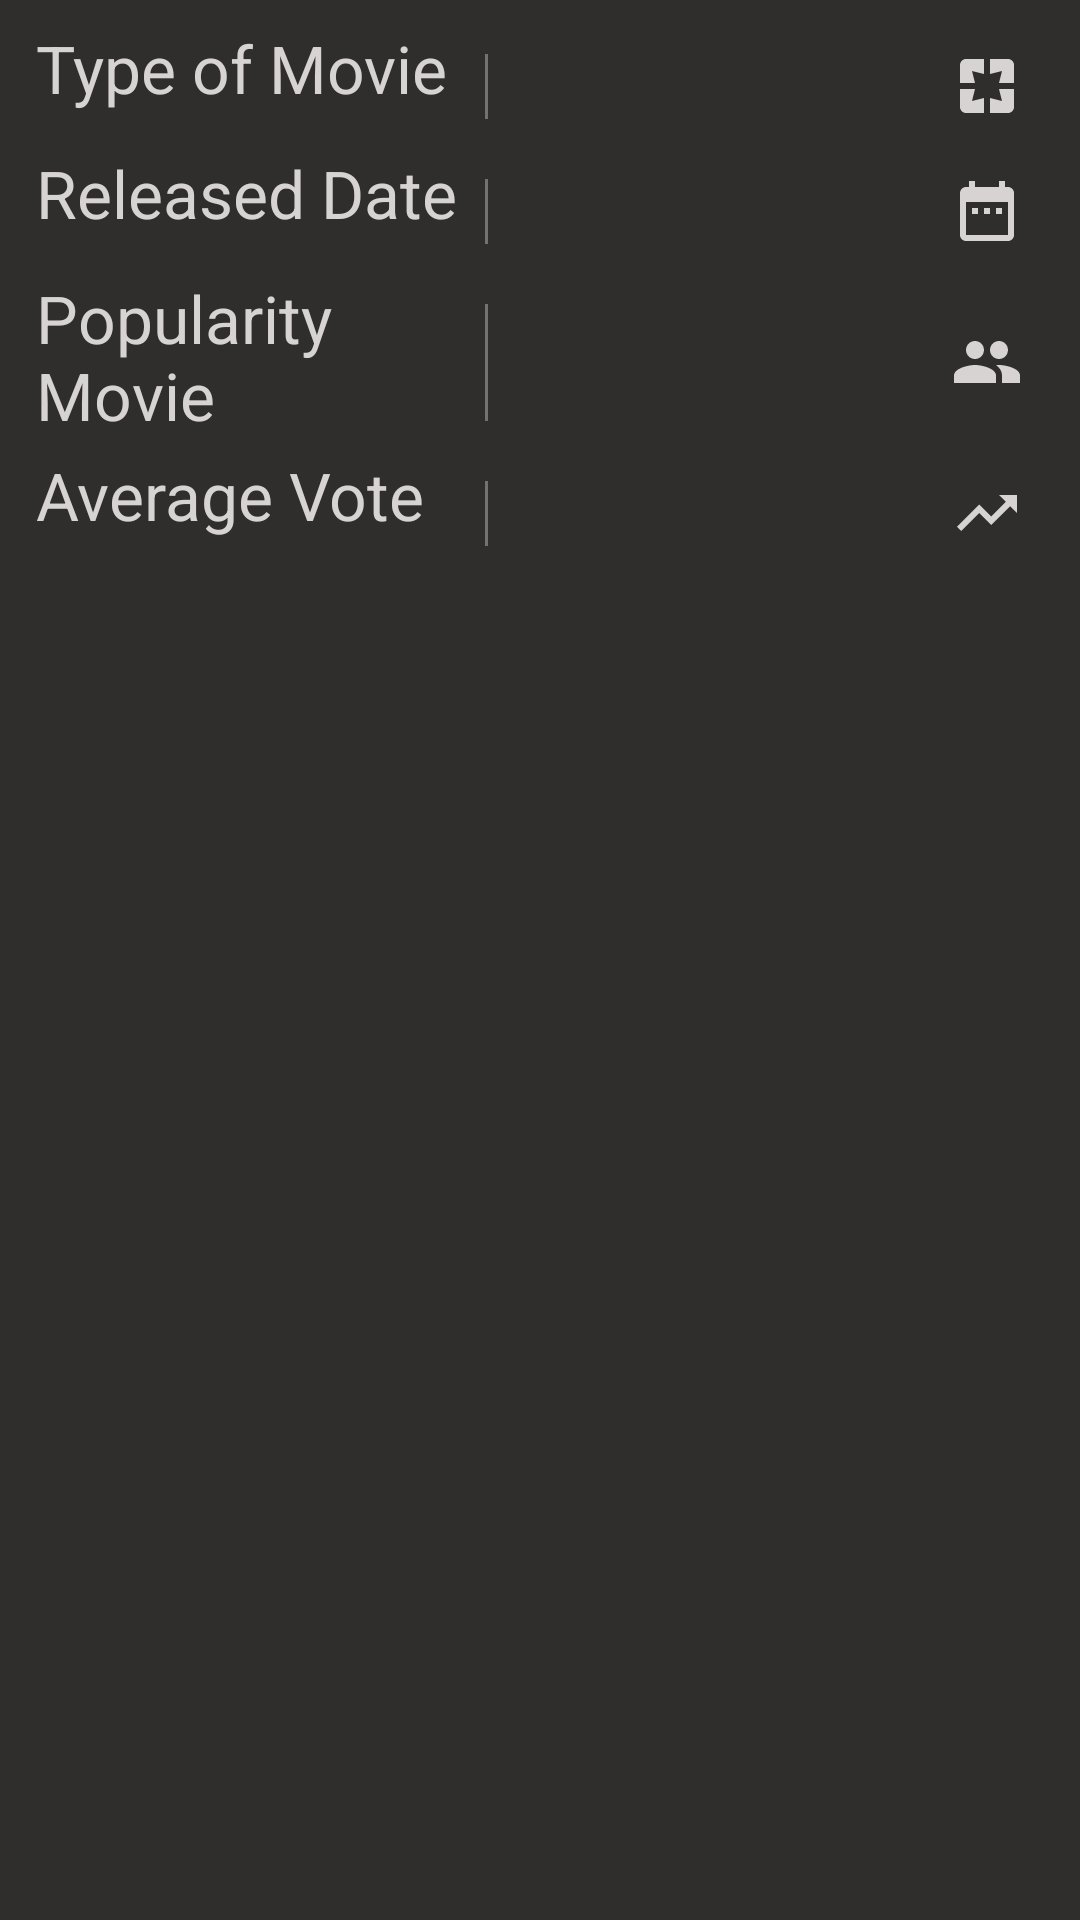

Layout XML and referenced resources for this Android screen:
<!-- AndroidManifest.xml: application theme AppTheme -->
<!-- res/layout/fragment_two.xml -->
<?xml version="1.0" encoding="utf-8"?>
<ScrollView xmlns:android="http://schemas.android.com/apk/res/android"
    xmlns:tools="http://schemas.android.com/tools"
    android:layout_width="match_parent"
    android:layout_height="match_parent"
    android:background="@color/blacklight"
    >
    <LinearLayout
        android:layout_margin="8dp"
        android:orientation="vertical"
        android:layout_width="match_parent"
        android:layout_height="match_parent">

        <LinearLayout
            android:layout_width="match_parent"
            android:layout_height="wrap_content"
            android:orientation="horizontal">


            <TextView
                style="@style/detailLabel"
                android:layout_width="84dp"
                android:layout_height="wrap_content"
                android:layout_weight="5"
                android:text="@string/typemovie"
                android:textAlignment="viewStart" />

            <View
                android:layout_marginBottom="10dp"
                android:layout_marginTop="10dp"
                android:layout_width="1dp"
                android:layout_height="match_parent"
                android:layout_gravity="center"
                android:background="#727272" />


            <TextView
                android:id="@+id/first"
                style="@style/detailValue"
                android:layout_width="wrap_content"
                android:layout_height="wrap_content"
                android:layout_weight="10" />

            <ImageView
                android:layout_width="wrap_content"
                android:layout_height="wrap_content"
                android:layout_gravity="center_vertical"
                android:layout_weight="1"
                android:paddingRight="4dp"
                android:src="@drawable/ic_pages_black_24dp" />


        </LinearLayout>


        <LinearLayout
            android:layout_width="match_parent"
            android:layout_height="wrap_content"
            android:orientation="horizontal">


            <TextView
                style="@style/detailLabel"
                android:layout_width="84dp"

                android:layout_height="wrap_content"
                android:layout_weight="5"
                android:text="@string/releasdate"
                android:textAlignment="viewStart" />

            <View
                android:layout_marginBottom="10dp"
                android:layout_marginTop="10dp"
                android:layout_width="1dp"
                android:layout_height="match_parent"
                android:layout_gravity="center"
                android:background="#727272" />

            <TextView
                android:id="@+id/dateFrag"
                style="@style/detailValue"
                android:layout_width="wrap_content"
                android:layout_height="wrap_content"
                android:layout_weight="10" />

            <ImageView
                android:layout_width="wrap_content"
                android:layout_height="wrap_content"
                android:layout_gravity="center_vertical"
                android:layout_weight="1"
                android:paddingRight="4dp"
                android:src="@drawable/ic_date_range_black_24dp" />
        </LinearLayout>

        <LinearLayout
            android:layout_width="match_parent"
            android:layout_height="wrap_content"
            android:orientation="horizontal">


            <TextView
                style="@style/detailLabel"
                android:layout_width="84dp"
                android:layout_height="wrap_content"
                android:layout_weight="5"
                android:text="@string/popularitymovie"
                android:textAlignment="viewStart" />

            <View
                android:layout_marginBottom="10dp"
                android:layout_marginTop="10dp"
                android:layout_width="1dp"
                android:layout_height="match_parent"
                android:layout_gravity="center"
                android:background="#727272" />

            <TextView
                android:id="@+id/popFrag"
                style="@style/detailValue"
                android:layout_width="wrap_content"
                android:layout_height="wrap_content"
                android:layout_weight="10" />

            <ImageView
                android:layout_width="wrap_content"
                android:layout_height="wrap_content"
                android:layout_gravity="center_vertical"
                android:layout_weight="1"
                android:paddingRight="4dp"
                android:src="@drawable/ic_people_black_24dp" />

        </LinearLayout>

        <LinearLayout
            android:layout_width="match_parent"
            android:layout_height="wrap_content"
            android:orientation="horizontal">


            <TextView
                style="@style/detailLabel"
                android:layout_width="84dp"
                android:layout_height="wrap_content"
                android:layout_weight="5"
                android:text="@string/avaragevote"
                android:textAlignment="viewStart" />

            <View
                android:layout_marginBottom="10dp"
                android:layout_marginTop="10dp"
                android:layout_width="1dp"
                android:layout_height="match_parent"
                android:layout_gravity="center"
                android:background="#727272" />


            <TextView
                android:id="@+id/voteFrag"
                style="@style/detailValue"
                android:layout_width="wrap_content"
                android:layout_height="wrap_content"
                android:layout_weight="10" />

            <ImageView
                android:layout_width="wrap_content"
                android:layout_height="wrap_content"
                android:layout_gravity="center_vertical"
                android:layout_weight="1"
                android:paddingRight="4dp"
                android:src="@drawable/ic_trending_up_black_24dp" />

        </LinearLayout>

    </LinearLayout>
</ScrollView>
<!-- resources referenced by this layout -->
<resources>
  <color name="blacklight">#302D2D</color>
  <!-- drawable ic_date_range_black_24dp (drawable) -->
  <vector android:height="24dp" android:tint="@color/IMPORTANTTXT"
      android:viewportHeight="24.0" android:viewportWidth="24.0"
      android:width="24dp" xmlns:android="http://schemas.android.com/apk/res/android">
      <path android:fillColor="#FF000000" android:pathData="M9,11L7,11v2h2v-2zM13,11h-2v2h2v-2zM17,11h-2v2h2v-2zM19,4h-1L18,2h-2v2L8,4L8,2L6,2v2L5,4c-1.11,0 -1.99,0.9 -1.99,2L3,20c0,1.1 0.89,2 2,2h14c1.1,0 2,-0.9 2,-2L21,6c0,-1.1 -0.9,-2 -2,-2zM19,20L5,20L5,9h14v11z"/>
  </vector>
  <!-- drawable ic_pages_black_24dp (drawable) -->
  <vector android:height="24dp" android:tint="@color/IMPORTANTTXT"
      android:viewportHeight="24.0" android:viewportWidth="24.0"
      android:width="24dp" xmlns:android="http://schemas.android.com/apk/res/android">
      <path android:fillColor="#FF000000" android:pathData="M3,5v6h5L7,7l4,1L11,3L5,3c-1.1,0 -2,0.9 -2,2zM8,13L3,13v6c0,1.1 0.9,2 2,2h6v-5l-4,1 1,-4zM17,17l-4,-1v5h6c1.1,0 2,-0.9 2,-2v-6h-5l1,4zM19,3h-6v5l4,-1 -1,4h5L21,5c0,-1.1 -0.9,-2 -2,-2z"/>
  </vector>
  <!-- drawable ic_people_black_24dp (drawable) -->
  <vector android:height="24dp" android:tint="@color/IMPORTANTTXT"
      android:viewportHeight="24.0" android:viewportWidth="24.0"
      android:width="24dp" xmlns:android="http://schemas.android.com/apk/res/android">
      <path android:fillColor="#FF000000" android:pathData="M16,11c1.66,0 2.99,-1.34 2.99,-3S17.66,5 16,5c-1.66,0 -3,1.34 -3,3s1.34,3 3,3zM8,11c1.66,0 2.99,-1.34 2.99,-3S9.66,5 8,5C6.34,5 5,6.34 5,8s1.34,3 3,3zM8,13c-2.33,0 -7,1.17 -7,3.5L1,19h14v-2.5c0,-2.33 -4.67,-3.5 -7,-3.5zM16,13c-0.29,0 -0.62,0.02 -0.97,0.05 1.16,0.84 1.97,1.97 1.97,3.45L17,19h6v-2.5c0,-2.33 -4.67,-3.5 -7,-3.5z"/>
  </vector>
  <!-- drawable ic_trending_up_black_24dp (drawable) -->
  <vector android:height="24dp" android:tint="@color/IMPORTANTTXT"
      android:viewportHeight="24.0" android:viewportWidth="24.0"
      android:width="24dp" xmlns:android="http://schemas.android.com/apk/res/android">
      <path android:fillColor="#FF000000" android:pathData="M16,6l2.29,2.29 -4.88,4.88 -4,-4L2,16.59 3.41,18l6,-6 4,4 6.3,-6.29L22,12V6z"/>
  </vector>
  <string name="avaragevote">Average Vote</string>
  <string name="popularitymovie">Popularity Movie</string>
  <string name="releasdate">Released Date</string>
  <string name="typemovie">Type of Movie</string>
  <style name="detailLabel">
          <item name="android:textColor">@color/IMPORTANTTXT</item>
          <item name="android:textSize">22sp</item>
          <item name="android:layout_gravity">start</item>
          <item name="android:paddingStart">4dp</item>
          <item name="android:gravity">start</item>
          <item name="android:paddingBottom">4dp</item>
  
      </style>
  <style name="detailValue">
          <item name="android:textColor">@color/white</item>
          <item name="android:textSize">25sp</item>
          <item name="android:layout_gravity">center</item>
          <item name="android:padding">4dp</item>
          <item name="android:gravity">center</item>
          <item name="android:textStyle">bold</item>
  
      </style>
  <style name="AppTheme" parent="Theme.AppCompat.DayNight.DarkActionBar">
          
          <item name="colorPrimary">@color/colorPrimary</item>
          <item name="colorPrimaryDark">@color/colorPrimaryDark</item>
          <item name="colorAccent">@color/colorAccent</item>
      </style>
  <color name="IMPORTANTTXT">#D8D3D3</color>
  <color name="white">#fff</color>
  <color name="colorPrimary">#7F8850</color>
  <color name="colorPrimaryDark">#363131</color>
  <color name="colorAccent">#A2506C</color>
</resources>
